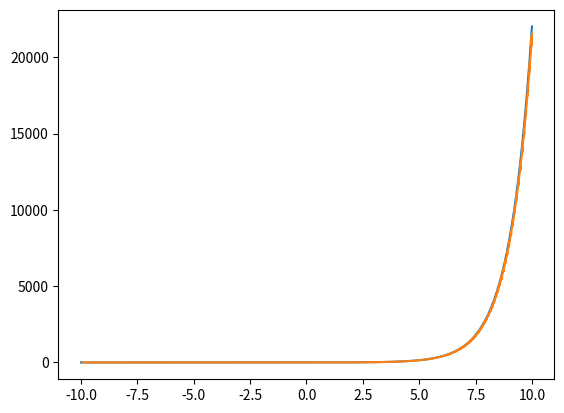

The matplotlib source for this figure:
import numpy as np
import matplotlib.pyplot as plt
import math

x=np.array([i/100 for i in range(-1000,1001)])
y=np.array([math.exp(i) for i in x])

def diff_n(x,y,n=1):                   # when plotting remember to remove n elements from x, x[n:]
    u=[(y[i+1]-y[i])/(x[1]-x[0]) for i in range(len(y)-1)]
    if n==1:
        return u
    return diff_n(x,u,n-1)

plt.plot(x,y)
plt.plot(x[6:],diff_n(x,y,6))
plt.show()
